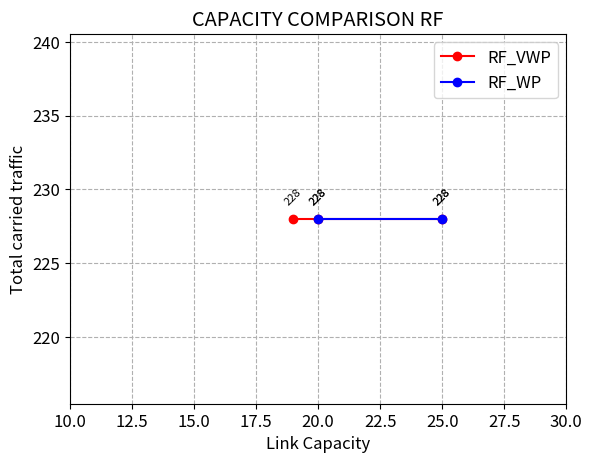

Write Python code to recreate this figure.

import matplotlib.pyplot as plt




C            = [   10,    15,    18,   19,   20, 25]
C_VWP        = [99999, 99999,   228,  228,  228,228]
C_WP         = [99999, 99999, 99999,99999,  228,228]   

C_Splittable = [99999,174.13,155.51,228]  # OPTIMUM



fig = plt.figure()
font = {'family' : 'sans', 'size'   : 12}
plt.rc('font', **font)

plt.plot(C[3:], C_VWP[3:], 'bo-', color='red', label='RF_VWP')
plt.plot(C[4:], C_WP[4:], 'bo-', color='blue', label='RF_WP')
#plt.yscale('log')
plt.title('CAPACITY COMPARISON RF')
plt.xlabel('Link Capacity')
plt.ylabel('Total carried traffic')
plt.grid(which='major', axis='both', linestyle='--')
plt.xlim([10, 30])

for x_,y_ in zip(C[3:],C_VWP[3:]):
    label = round(y_, 2)
    plt.annotate(label, # this is the text
                 (x_,y_), # this is the point to label
                 textcoords="offset points", # how to position the text
                 xytext=(0,10), # distance from text to points (x,y)
                 ha='center',
                 rotation = 45,
                 fontsize = 8) # horizontal alignment can be left, right or center

for x_,y_ in zip(C[4:],C_WP[4:]):
    label = round(y_, 2)
    plt.annotate(label, # this is the text
                 (x_,y_), # this is the point to label
                 textcoords="offset points", # how to position the text
                 xytext=(0,10), # distance from text to points (x,y)
                 ha='center',
                 rotation = 45,
                 fontsize = 8) # horizontal alignment can be left, right or center


plt.legend()
plt.show()




